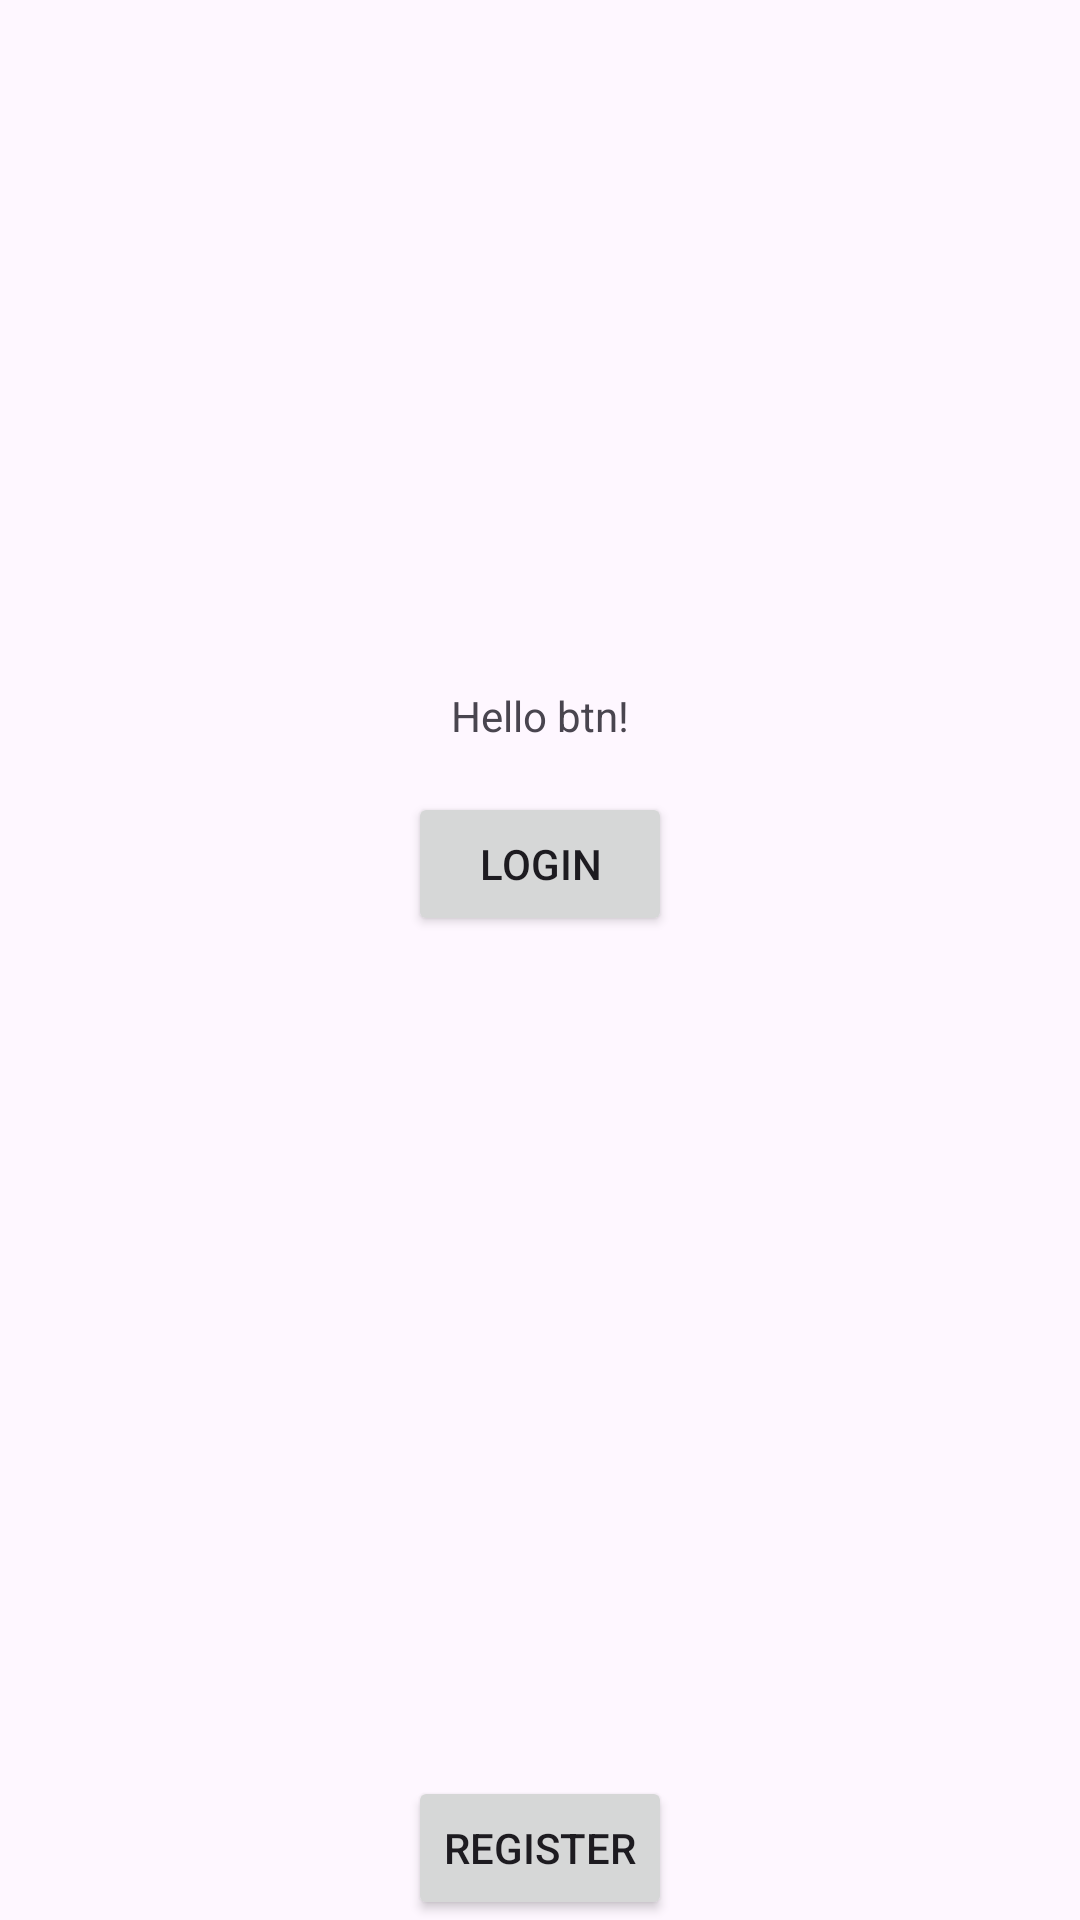

Layout XML and referenced resources for this Android screen:
<!-- AndroidManifest.xml: application theme Theme.Section_4 -->
<!-- res/layout/activity_main.xml -->
<?xml version="1.0" encoding="utf-8"?>
<androidx.constraintlayout.widget.ConstraintLayout xmlns:android="http://schemas.android.com/apk/res/android"
    xmlns:app="http://schemas.android.com/apk/res-auto"
    xmlns:tools="http://schemas.android.com/tools"
    android:id="@+id/main"
    android:layout_width="match_parent"
    android:layout_height="match_parent"
    tools:context=".MainActivity">

    
    <TextView
        android:id="@+id/helloTextView"
        android:layout_width="wrap_content"
        android:layout_height="wrap_content"
        android:text="Hello btn!"
        app:layout_constraintBottom_toTopOf="@+id/login_btn"
        app:layout_constraintEnd_toEndOf="parent"
        app:layout_constraintStart_toStartOf="parent"
        android:layout_marginBottom="16dp" />

    











    <Button
        android:id="@+id/login_btn"
        android:layout_width="wrap_content"
        android:layout_height="wrap_content"
        android:text="Login"
        app:layout_constraintTop_toTopOf="parent"
        app:layout_constraintBottom_toTopOf="@+id/registerButton"
        app:layout_constraintStart_toStartOf="parent"
        app:layout_constraintEnd_toEndOf="parent"
        android:layout_marginBottom="16dp" />

    
    <Button
        android:id="@+id/registerButton"
        android:layout_width="wrap_content"
        android:layout_height="wrap_content"
        android:text="Register"
        app:layout_constraintTop_toBottomOf="@id/loginButton"
        app:layout_constraintBottom_toBottomOf="parent"
        app:layout_constraintStart_toStartOf="parent"
        app:layout_constraintEnd_toEndOf="parent"
        android:layout_marginTop="16dp" />

</androidx.constraintlayout.widget.ConstraintLayout>
<!-- resources referenced by this layout -->
<resources>
  <style name="Theme.Section_4" parent="Base.Theme.Section_4" />
  <style name="Base.Theme.Section_4" parent="Theme.Material3.DayNight.NoActionBar">
          
          
      </style>
</resources>
